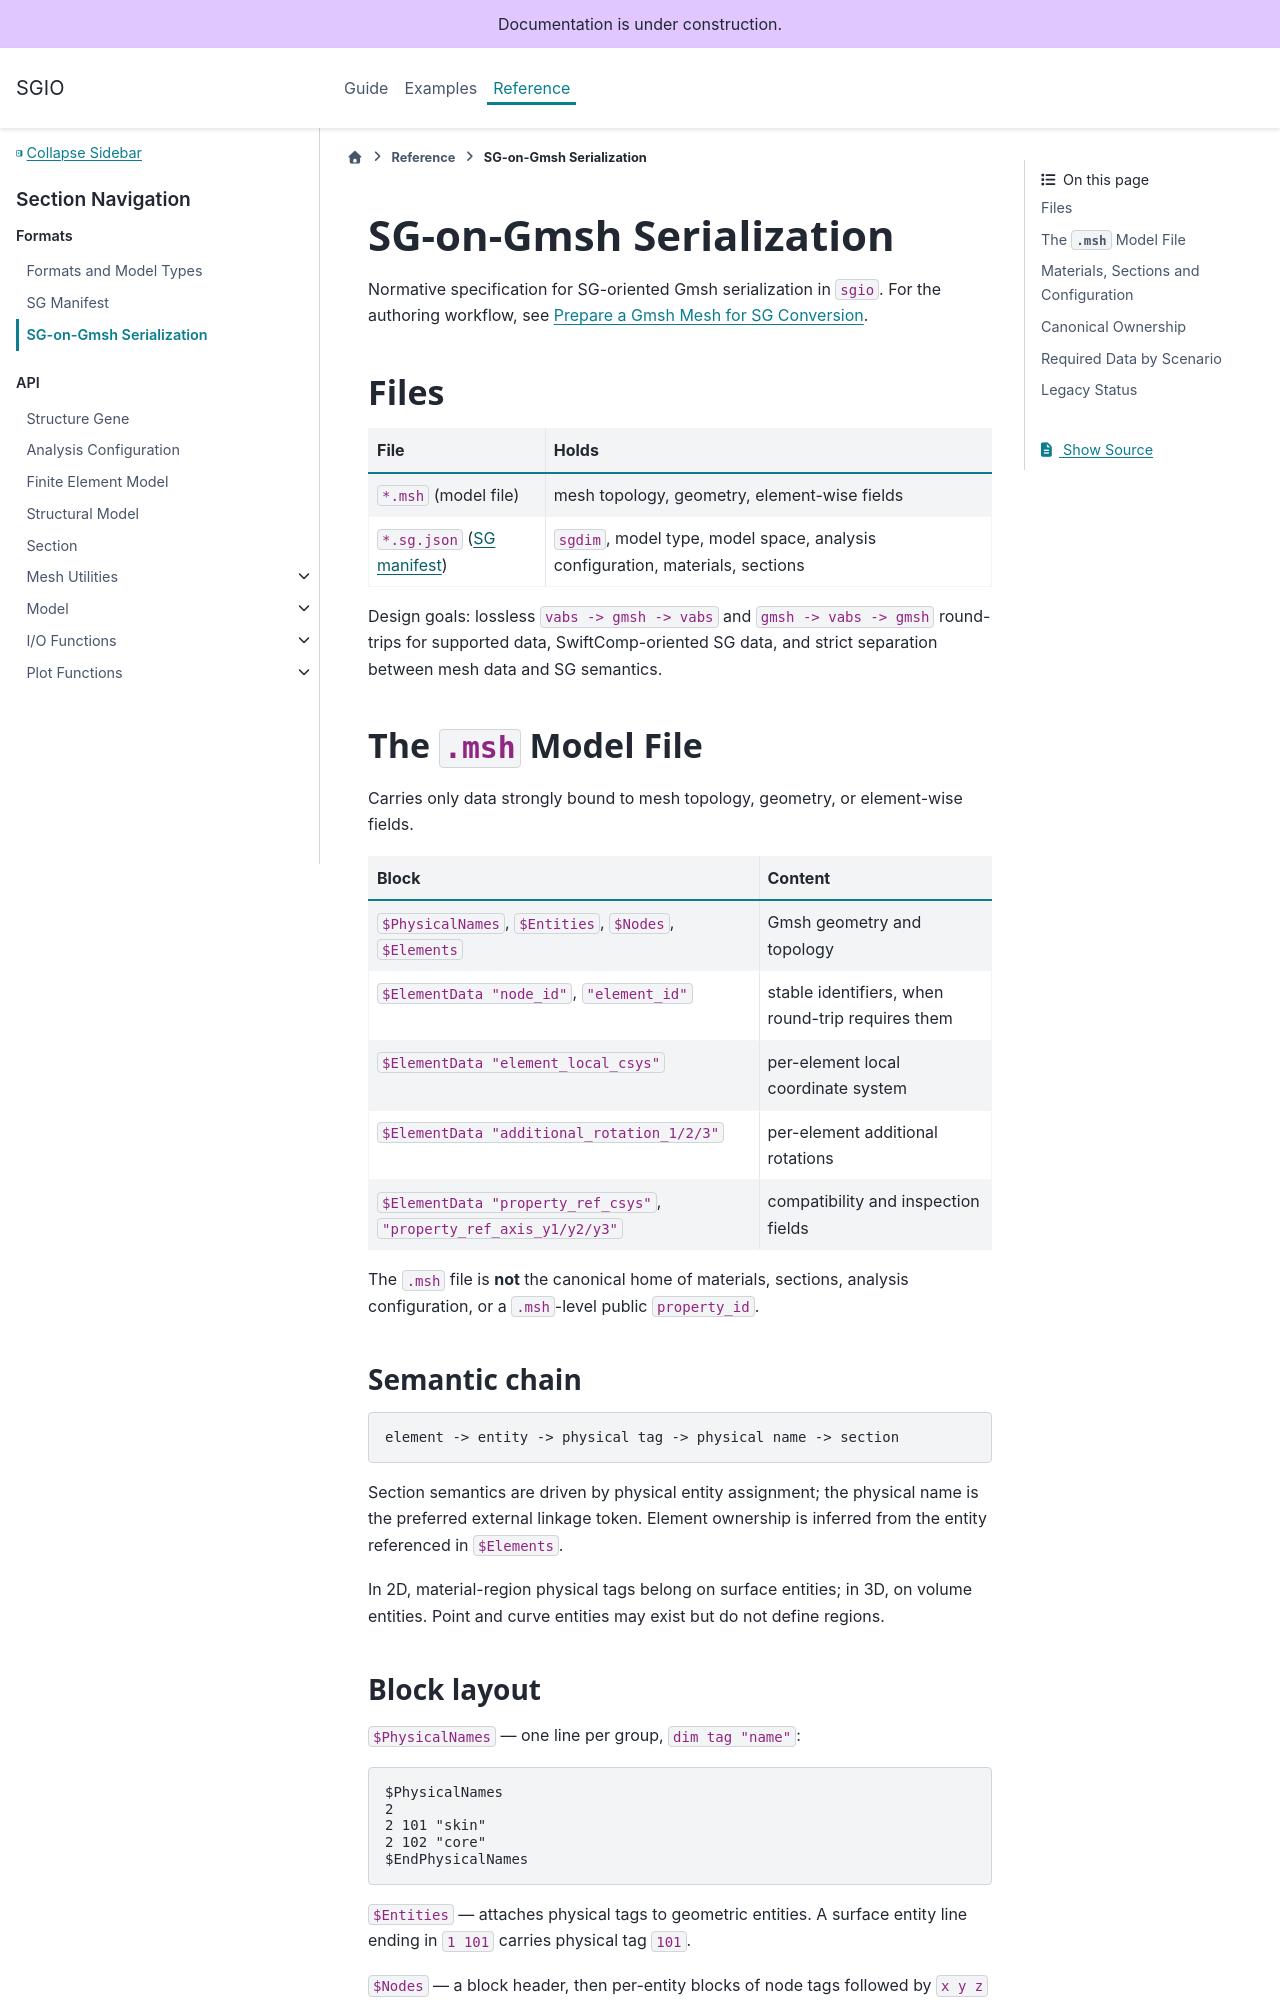

repository: wenbinyugroup/sgio · page: ref/sg_on_gmsh.html · generator: sphinx

(sg-on-gmsh-spec)=
# SG-on-Gmsh Serialization

Normative specification for SG-oriented Gmsh serialization in `sgio`.
For the authoring workflow, see {doc}`/guide/gmsh`.

## Files

| File | Holds |
|---|---|
| `*.msh` (model file) | mesh topology, geometry, element-wise fields |
| `*.sg.json` ({doc}`SG manifest <sg_manifest>`) | `sgdim`, model type, model space, analysis configuration, materials, sections |

Design goals: lossless `vabs -> gmsh -> vabs` and `gmsh -> vabs -> gmsh`
round-trips for supported data, SwiftComp-oriented SG data, and strict
separation between mesh data and SG semantics.

## The `.msh` Model File

Carries only data strongly bound to mesh topology, geometry, or element-wise
fields.

| Block | Content |
|---|---|
| `$PhysicalNames`, `$Entities`, `$Nodes`, `$Elements` | Gmsh geometry and topology |
| `$ElementData "node_id"`, `"element_id"` | stable identifiers, when round-trip requires them |
| `$ElementData "element_local_csys"` | per-element local coordinate system |
| `$ElementData "additional_rotation_1/2/3"` | per-element additional rotations |
| `$ElementData "property_ref_csys"`, `"property_ref_axis_y1/y2/y3"` | compatibility and inspection fields |

The `.msh` file is **not** the canonical home of materials, sections, analysis
configuration, or a `.msh`-level public `property_id`.

### Semantic chain

```text
element -> entity -> physical tag -> physical name -> section
```

Section semantics are driven by physical entity assignment; the physical name
is the preferred external linkage token. Element ownership is inferred from
the entity referenced in `$Elements`.

In 2D, material-region physical tags belong on surface entities; in 3D, on
volume entities. Point and curve entities may exist but do not define regions.
